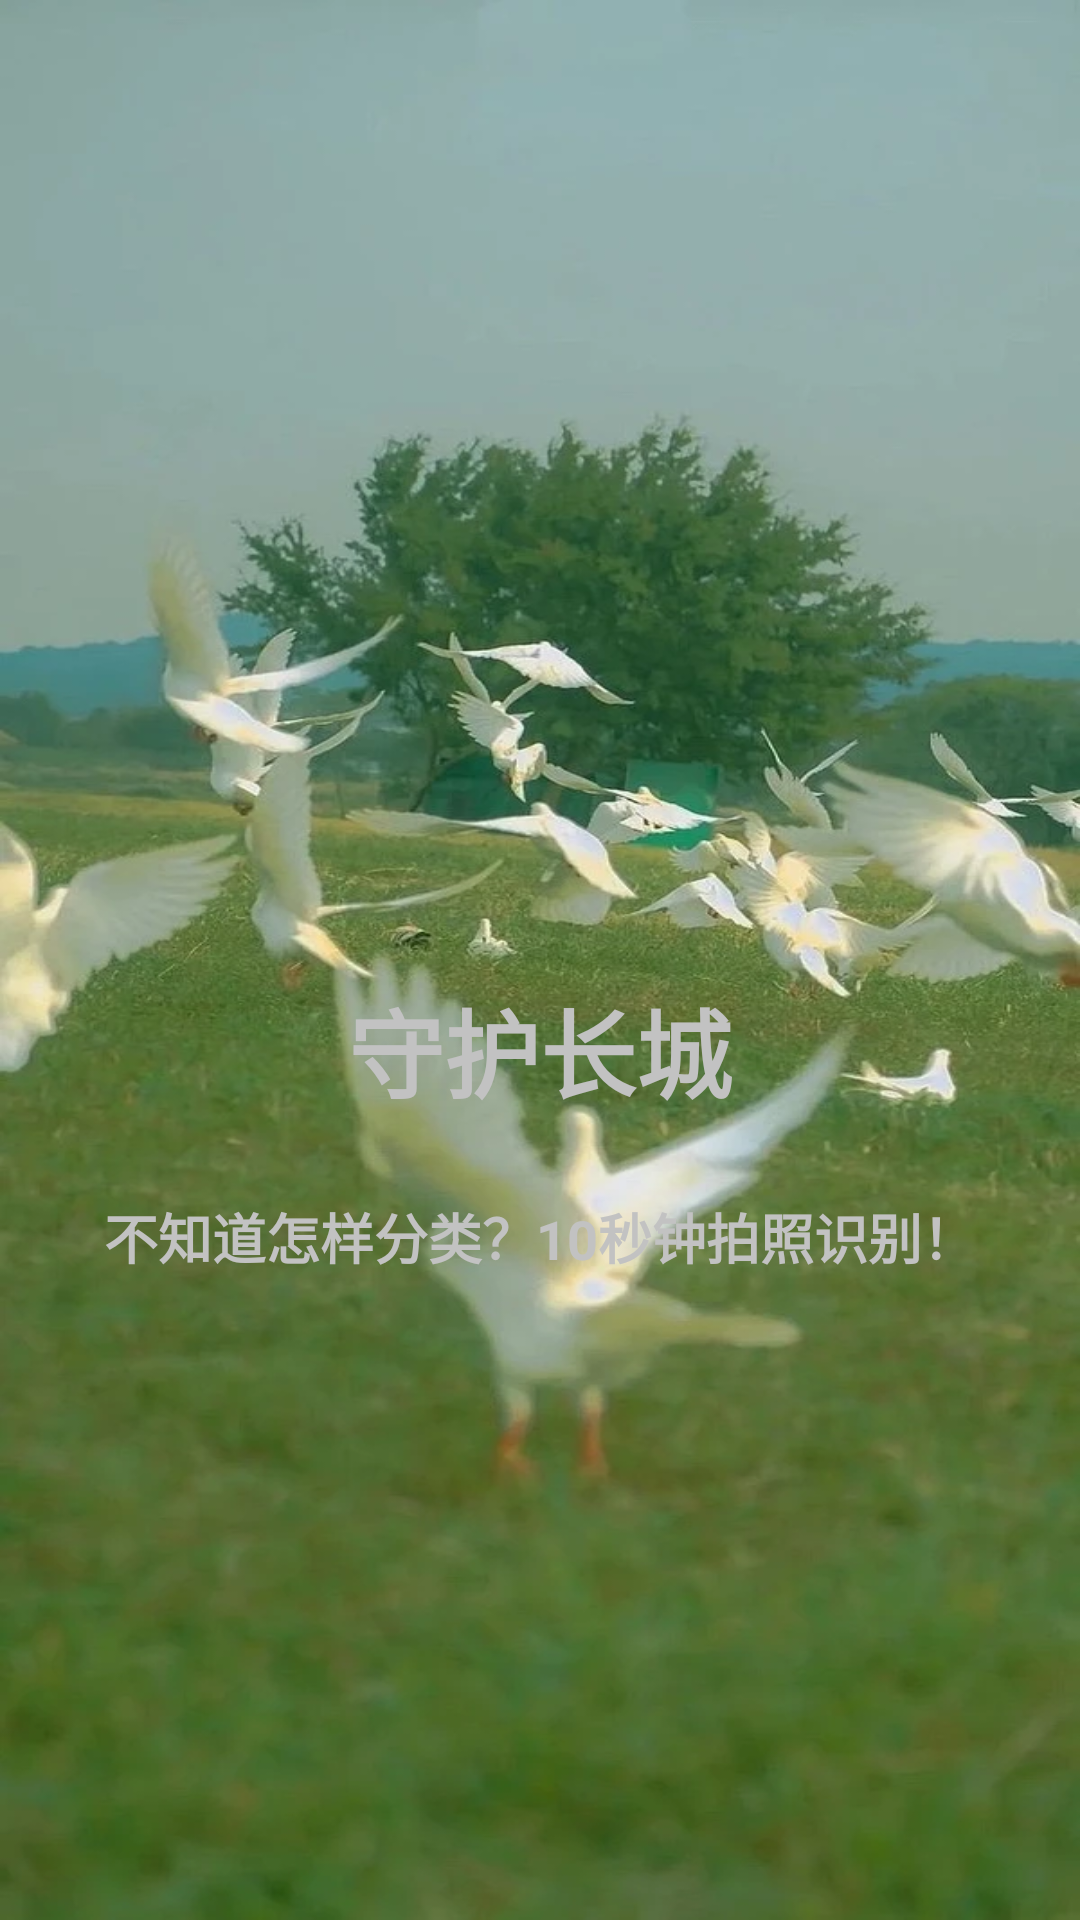

This screen was rendered from an Android layout file. Write that file and the resources it references.
<!-- AndroidManifest.xml: application theme Theme.Rubbish -->
<!-- res/layout/guide_item0.xml -->
<?xml version="1.0" encoding="utf-8"?>
<androidx.coordinatorlayout.widget.CoordinatorLayout
    xmlns:android="http://schemas.android.com/apk/res/android"
    xmlns:app="http://schemas.android.com/apk/res-auto"
    xmlns:tools="http://schemas.android.com/tools"
    android:layout_width="match_parent"
    android:layout_height="match_parent"
    android:fitsSystemWindows="true"
    >
    <androidx.constraintlayout.widget.ConstraintLayout
        android:layout_width="match_parent"
        android:layout_height="match_parent"
        android:background="@drawable/guide_bg_0"
        android:fitsSystemWindows="true">

        <androidx.appcompat.widget.AppCompatTextView
            android:layout_width="wrap_content"
            android:layout_height="wrap_content"
            android:text="@string/string3"
            android:textSize="32sp"
            android:textStyle="bold"
            android:textColor="@color/gray"
            app:layout_constraintBottom_toBottomOf="parent"
            app:layout_constraintEnd_toEndOf="parent"
            app:layout_constraintStart_toStartOf="parent"
            app:layout_constraintTop_toTopOf="parent"
            app:layout_constraintVertical_bias="0.55" />

        <androidx.appcompat.widget.AppCompatTextView
            android:layout_width="wrap_content"
            android:layout_height="wrap_content"
            android:text="@string/string4"
            android:textSize="18sp"
            android:textStyle="bold"
            android:textColor="@color/gray"
            app:layout_constraintBottom_toBottomOf="parent"
            app:layout_constraintEnd_toEndOf="parent"
            app:layout_constraintStart_toStartOf="parent"
            app:layout_constraintTop_toTopOf="parent"
            app:layout_constraintVertical_bias="0.65" />

    </androidx.constraintlayout.widget.ConstraintLayout>
</androidx.coordinatorlayout.widget.CoordinatorLayout>
<!-- resources referenced by this layout -->
<resources>
  <color name="gray">#C2C2C2</color>
  <!-- drawable guide_bg_0: png bitmap (drawable-xhdpi, 629361 bytes) -->
  <string name="string3">守护长城</string>
  <string name="string4">不知道怎样分类？10秒钟拍照识别！</string>
  <style name="Theme.Rubbish" parent="Theme.MaterialComponents.DayNight.NoActionBar">
          
          <item name="colorPrimary">#03A9F4</item>
          <item name="colorPrimaryVariant">@color/purple_700</item>
          <item name="colorOnPrimary">@color/white</item>
          
          <item name="colorSecondary">@color/teal_200</item>
          <item name="colorSecondaryVariant">@color/teal_700</item>
          <item name="colorOnSecondary">@color/black</item>
          
          <item name="android:statusBarColor" tools:targetApi="l">@android:color/transparent</item>
          
      </style>
  <color name="purple_700">#FF3700B3</color>
  <color name="white">#FFFFFFFF</color>
  <color name="teal_200">#FF03DAC5</color>
  <color name="teal_700">#FF018786</color>
  <color name="black">#FF000000</color>
</resources>
